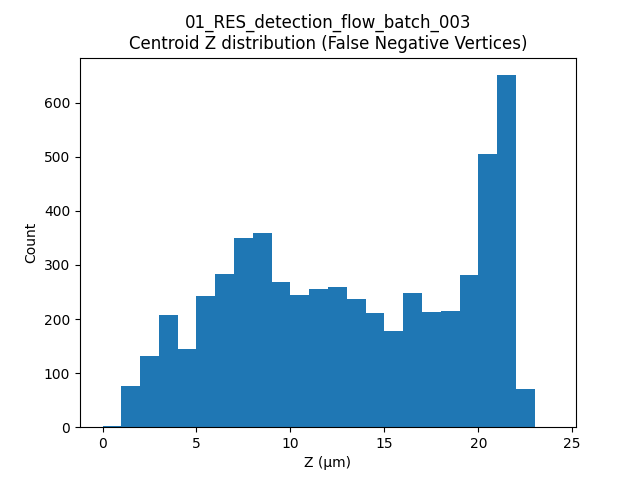

Source data for this figure (header and first rows):
label, t, centroid_z
2, 18, 13.49
14, 18, 3.718
19, 18, 11.28
24, 18, 12.52
26, 18, 3.87
53, 18, 6.876
63, 18, 17.81
64, 18, 11.17
69, 18, 8.143
71, 18, 7.416
83, 18, 5.292
88, 18, 18.95
95, 18, 15.75
97, 18, 19.31
105, 18, 5.18
106, 18, 5.349
111, 18, 9.562
115, 18, 11.49
117, 18, 13.64
131, 18, 17.74
132, 18, 4.101
135, 18, 19.73
136, 18, 17.16
140, 18, 20.68
141, 18, 6.015
149, 18, 7.241
155, 18, 14.35
160, 18, 21.23
163, 18, 5.324
165, 18, 18.48
167, 18, 3.367
169, 18, 5.272
181, 18, 4.86
185, 18, 3.713
189, 18, 6.13
220, 18, 12.97
232, 18, 4.772
234, 18, 9.477
238, 18, 9.182
245, 18, 12.45
246, 18, 11.79
255, 18, 7.07
257, 18, 2.811
259, 18, 9.053
262, 18, 7.636
263, 18, 13.01
265, 18, 18.05
269, 18, 17.01
275, 18, 20.96
279, 18, 21.77
280, 18, 7.911
281, 18, 12.99
283, 18, 8.913
287, 18, 4.284
295, 18, 6.2
296, 18, 2.015
303, 18, 12.33
306, 18, 8.458
307, 18, 4.662
312, 18, 21.37
... 5,580 more rows
